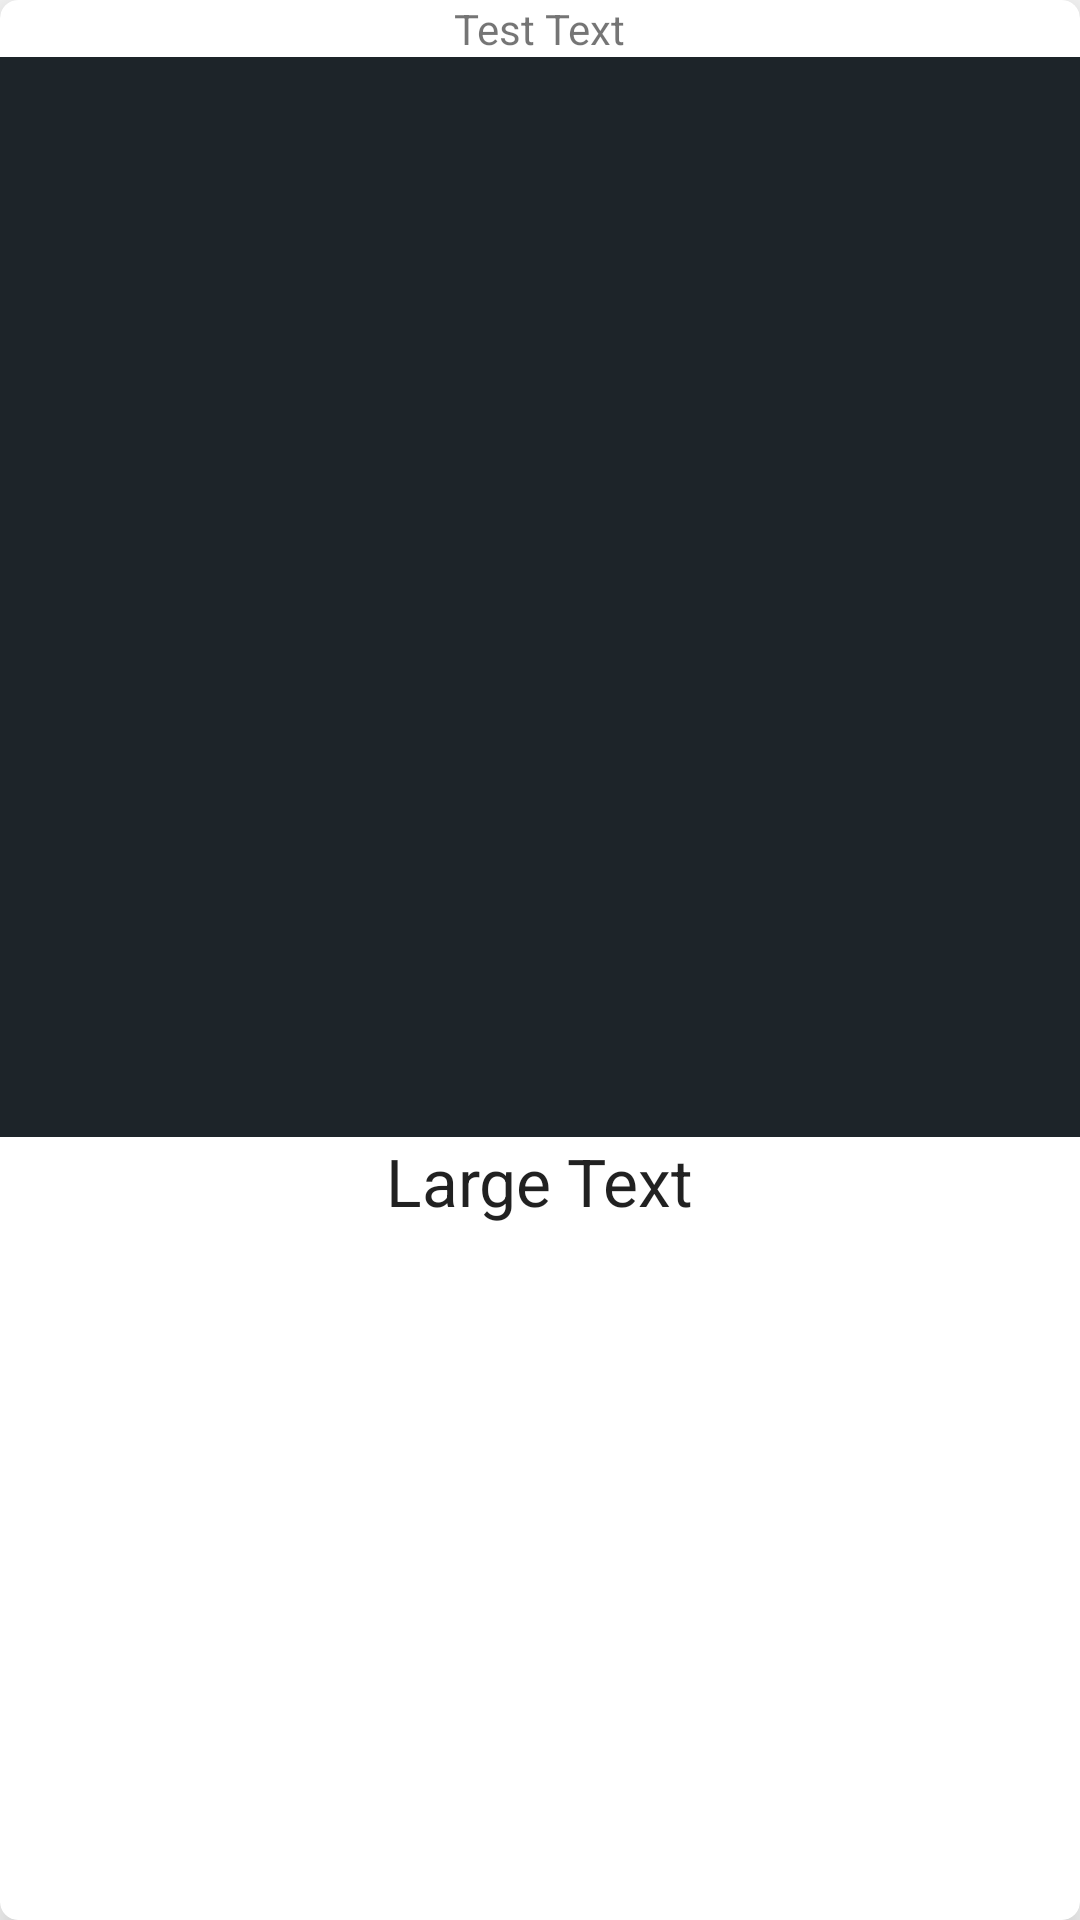

This screen was rendered from an Android layout file. Write that file and the resources it references.
<!-- AndroidManifest.xml: application theme AppTheme -->
<!-- res/layout/test_card.xml -->
<?xml version="1.0" encoding="utf-8"?>
<android.support.v7.widget.CardView
    xmlns:android="http://schemas.android.com/apk/res/android"
    xmlns:card_view="http://schemas.android.com/apk/res-auto"
    android:layout_height="match_parent"
    android:layout_width="match_parent"
    card_view:cardCornerRadius="6dp"
    card_view:cardElevation="10dp"
    >
    <LinearLayout
        android:orientation="vertical"
        android:layout_width="match_parent"
        android:layout_height="wrap_content"
        android:minHeight="200dp">
        <TextView
            android:layout_width="wrap_content"
            android:layout_height="wrap_content"
            android:text="Test Text"
            android:id="@+id/textView"
            android:layout_gravity="center_horizontal" />

        <ImageView
            android:layout_height="360dp"
            android:layout_width="360dp"
            android:layout_gravity="center"
            android:scaleType="center"
            android:src="@color/black"
            android:id="@+id/iv_tinder_card"/>
        <TextView
            android:layout_width="wrap_content"
            android:layout_height="wrap_content"
            android:textAppearance="?android:attr/textAppearanceLarge"
            android:text="Large Text"
            android:id="@+id/textView2"
            android:layout_gravity="center_horizontal" />
    </LinearLayout>
</android.support.v7.widget.CardView>
<!-- resources referenced by this layout -->
<resources>
  <color name="black">#1d2429</color>
  <style name="AppTheme" parent="Theme.AppCompat.Light.NoActionBar">
          
          <item name="colorPrimary">@color/colorPrimary</item>
          <item name="colorPrimaryDark">@color/colorPrimaryDark</item>
          <item name="colorAccent">@color/colorAccent</item>
          <item name="fontPath">fonts/Poppins-Thin.ttf</item>
          <item name="android:windowExitTransition">@transition/main_exit</item>
          <item name="android:windowReenterTransition">@transition/main_reenter</item>
      </style>
  <color name="colorPrimary">#3F51B5</color>
  <color name="colorPrimaryDark">#303F9F</color>
  <color name="colorAccent">#FF4081</color>
</resources>
